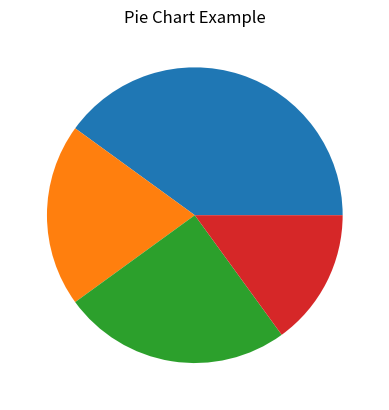

Write the Python code that produced this figure.
# ---> today we will be learing the Pia chart 

#1. What is a Pie Chart?
# A pie chart shows how a total is divided into different categories.

import matplotlib.pyplot as plt

skills = ["Python", "Java", "GenAI", "SQL"]
values = [40, 20, 25, 15]

plt.title("Pie Chart Example")
plt.pie(values)
plt.show()
